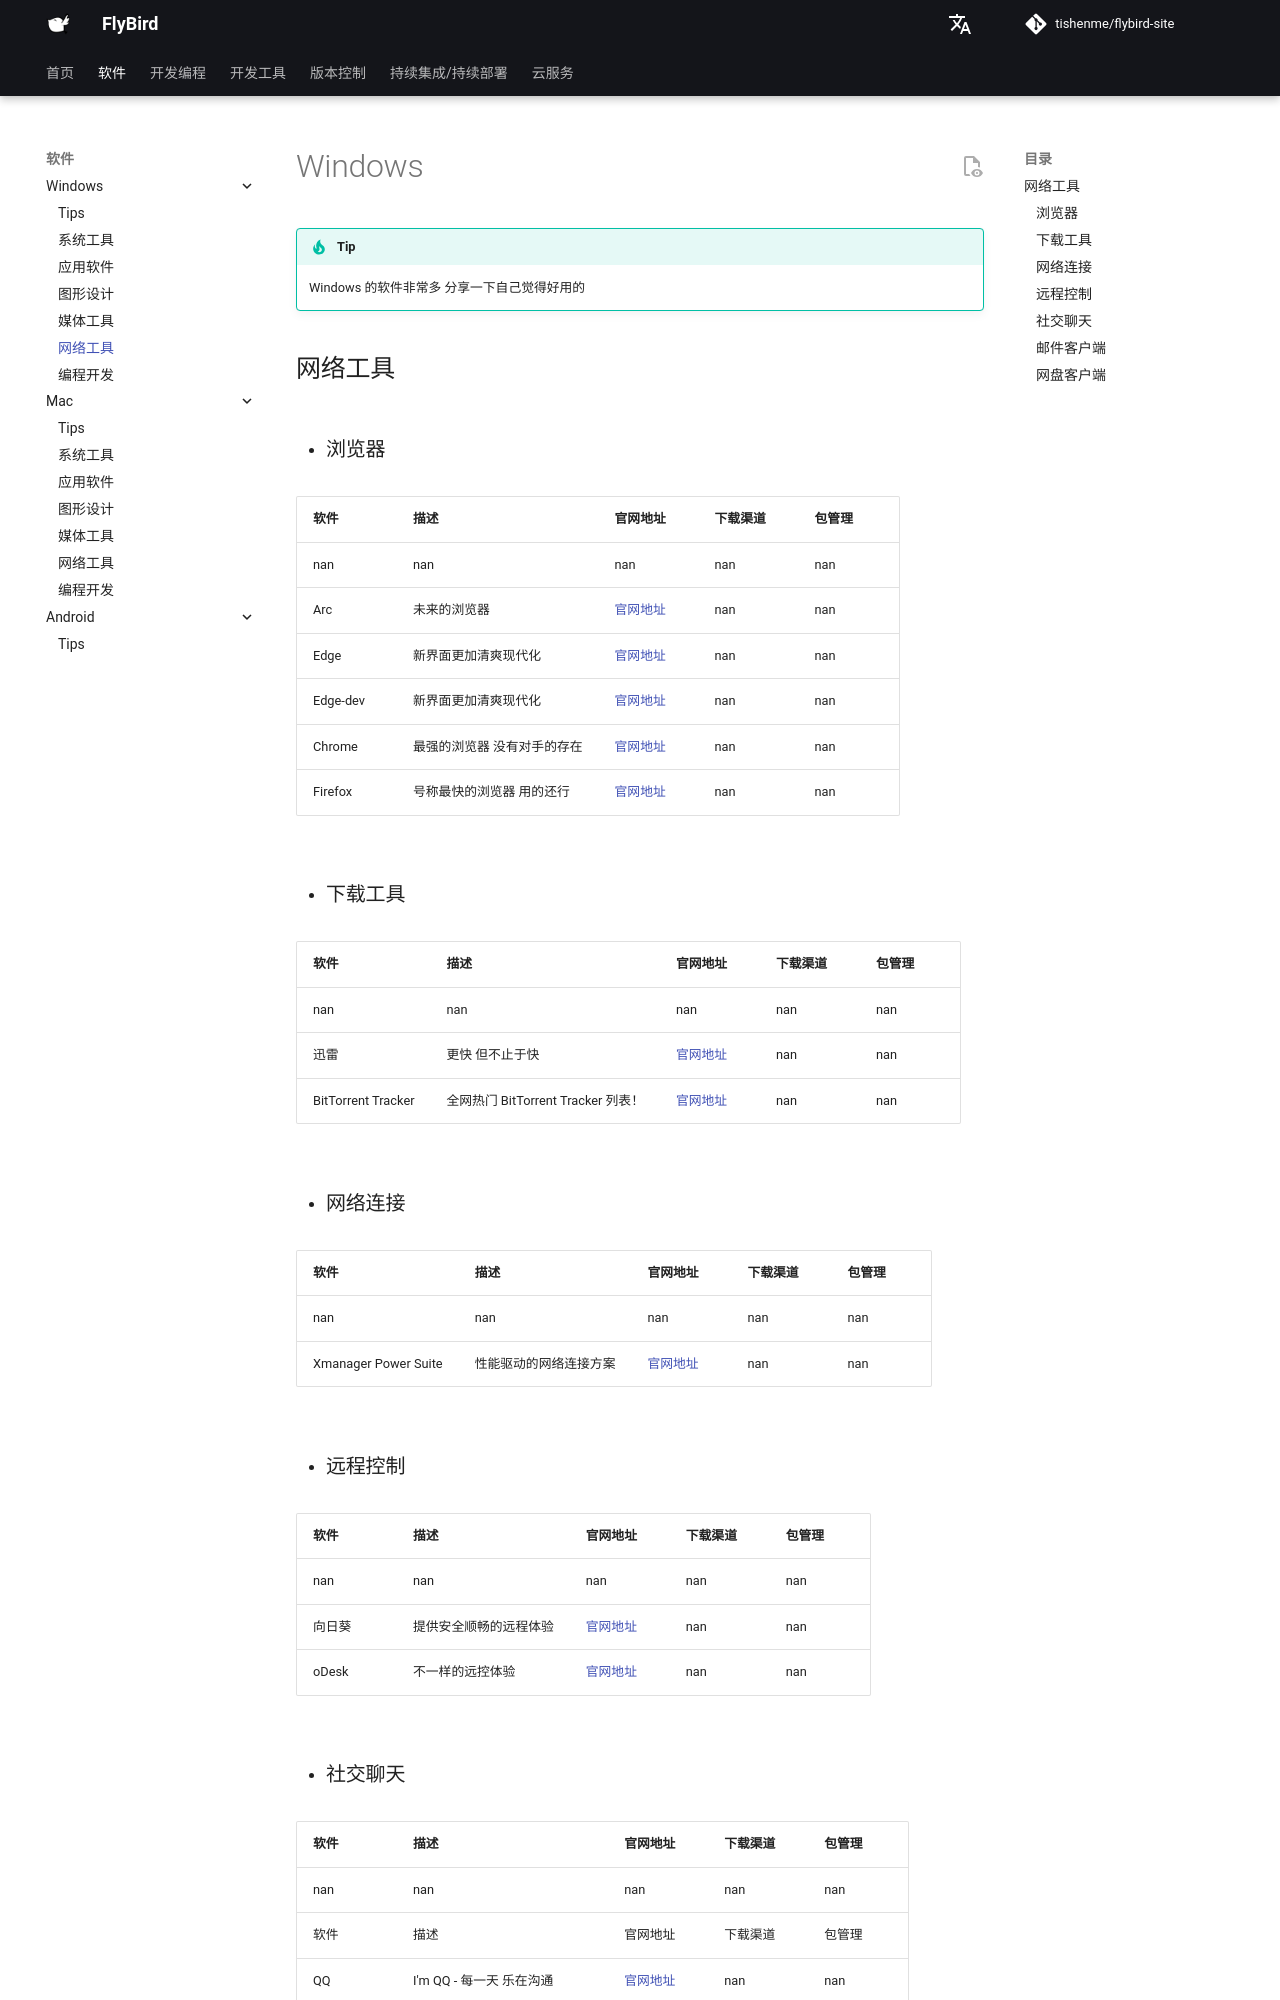

repository: tishenme/flybird-site · page: notes/soft/mk_windows/网络工具/index.html · generator: mkdocs

# Windows

!!! tip
    Windows 的软件非常多 分享一下自己觉得好用的

## 网络工具

- ### 浏览器

{{ pd_read_csv('notes/soft/data/softwares.csv').query('system == "win"').query('catalog == "浏览器"').drop('system', axis=1).drop('catalog', axis=1).to_markdown(index=False, tablefmt="github") }}

- ### 下载工具

{{ pd_read_csv('notes/soft/data/softwares.csv').query('system == "win"').query('catalog == "下载工具"').drop('system', axis=1).drop('catalog', axis=1).to_markdown(index=False, tablefmt="github") }}

- ### 网络连接

{{ pd_read_csv('notes/soft/data/softwares.csv').query('system == "win"').query('catalog == "网络连接"').drop('system', axis=1).drop('catalog', axis=1).to_markdown(index=False, tablefmt="github") }}

- ### 远程控制

{{ pd_read_csv('notes/soft/data/softwares.csv').query('system == "win"').query('catalog == "远程控制"').drop('system', axis=1).drop('catalog', axis=1).to_markdown(index=False, tablefmt="github") }}

- ### 社交聊天
